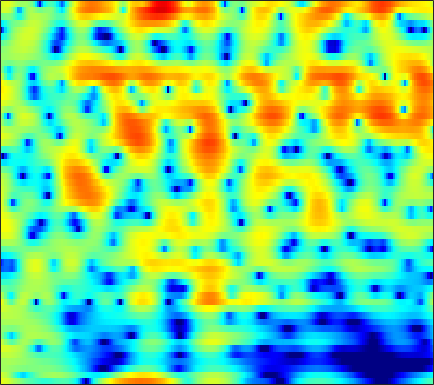

The data file committed next to this chart (first rows):
4.5341, 4.3034, 3.9202, 3.4585, 3.0668, 2.4904, 1.8709, 1.3895, 0.74011, 0.10661, -0.49347, -0.90818, -1.4195, -1.8786, -2.1933, -2.5779, -2.9259, -3.1632, -3.4403, -3.6427, -3.7421, -3.7277, -3.5983, -3.3475
3.466, 3.086, 2.421, 1.558, 0.7688, -0.4911, -2.002, -3.291, -5.115, -6.703, -7.352, -6.988, -5.783, -4.375, -3.396, -2.268, -1.348, -0.7789, -0.1566, 0.3347, 0.7168, 0.9425, 1.171, 1.326
1.302, 1.299, 1.228, 1.095, 0.9618, 0.7563, 0.5358, 0.3734, 0.1764, 0.0156, -0.09684, -0.1479, -0.1756, -0.1648, -0.1396, -0.0948, -0.04687, -0.01642, 0.009176, 0.01195, -0.0147, -0.05688, -0.1462, -0.2769
1.259, 1.404, 1.53, 1.585, 1.586, 1.541, 1.45, 1.357, 1.207, 1.033, 0.8444, 0.6973, 0.496, 0.295, 0.1461, -0.04769, -0.2328, -0.3665, -0.5394, -0.7085, -0.8794, -1.013, -1.205, -1.42
2.492, 2.622, 2.714, 2.72, 2.674, 2.548, 2.351, 2.158, 1.842, 1.455, 1.002, 0.622, 0.07028, -0.5148, -0.9564, -1.515, -1.99, -2.265, -2.501, -2.593, -2.579, -2.533, -2.47, -2.45
3.973, 3.896, 3.728, 3.515, 3.339, 3.099, 2.845, 2.634, 2.292, 1.838, 1.211, 0.5894, -0.5076, -2.005, -3.474, -6.055, -9.479, -12.06, -11.92, -8.707, -5.992, -4.521, -3.159, -2.34
3.123, 2.301, 0.9694, -0.4662, -1.363, -1.837, -1.333, -0.597, 0.4038, 1.164, 1.576, 1.64, 1.405, 0.8253, 0.1902, -0.8285, -1.811, -2.281, -2.293, -1.679, -0.8199, -0.2148, 0.408, 0.7499
0.5495, -0.5425, -2.495, -5.037, -6.986, -7.813, -5.818, -3.925, -1.813, -0.2748, 0.7836, 1.328, 1.785, 2.005, 2.057, 2.022, 1.925, 1.841, 1.73, 1.624, 1.506, 1.392, 1.177, 0.8732
0.7043, 0.5142, 0.2184, -0.04442, -0.1697, -0.1995, -0.05308, 0.1531, 0.5077, 0.879, 1.207, 1.402, 1.586, 1.676, 1.686, 1.629, 1.498, 1.353, 1.099, 0.7813, 0.3911, 0.04102, -0.5097, -1.151
1.393, 1.487, 1.557, 1.587, 1.594, 1.594, 1.599, 1.608, 1.621, 1.616, 1.584, 1.541, 1.448, 1.311, 1.18, 0.9667, 0.7034, 0.4722, 0.1163, -0.3077, -0.808, -1.245, -1.942, -2.787
2.331, 2.406, 2.437, 2.405, 2.357, 2.278, 2.189, 2.101, 1.949, 1.751, 1.505, 1.287, 0.9585, 0.5924, 0.3073, -0.06817, -0.4146, -0.6515, -0.9488, -1.254, -1.61, -1.925, -2.459, -3.18
3.611, 3.383, 3.023, 2.663, 2.44, 2.245, 2.141, 2.092, 2.008, 1.826, 1.467, 1.053, 0.2788, -0.7194, -1.544, -2.564, -3.183, -3.241, -2.883, -2.354, -1.942, -1.769, -1.751, -2.028
4.84, 3.765, 1.934, -0.1579, -1.466, -1.771, -0.489, 0.7184, 2.009, 2.758, 2.891, 2.561, 1.504, -0.4421, -2.79, -8.204, -21.46, -11.8, -4.94, -1.688, 0.06653, 0.7158, 0.9656, 0.7193
2.546, 1.301, -0.8844, -3.686, -5.679, -5.81, -3.374, -1.483, 0.4747, 1.731, 2.392, 2.581, 2.467, 2.025, 1.57, 0.9819, 0.6551, 0.6851, 1.009, 1.413, 1.733, 1.775, 1.412, 0.6071
-0.5631, -0.8782, -1.312, -1.639, -1.729, -1.625, -1.246, -0.7962, -0.1332, 0.4625, 0.9691, 1.28, 1.573, 1.725, 1.776, 1.793, 1.774, 1.738, 1.657, 1.516, 1.266, 1.048, 0.6199, -0.049
-3.424, -3.378, -3.296, -3.133, -2.943, -2.569, -2.053, -1.607, -0.9915, -0.3406, 0.2998, 0.7265, 1.211, 1.601, 1.817, 1.999, 2.069, 2.052, 1.946, 1.756, 1.434, 1.135, 0.7437, 0.3257
-6.986, -6.948, -6.769, -6.48, -6.17, -5.541, -4.626, -3.826, -2.646, -1.404, -0.233, 0.531, 1.392, 2.067, 2.444, 2.763, 2.873, 2.828, 2.604, 2.214, 1.714, 1.229, 0.5565, 0.004383
-13.1, -12.49, -11.92, -12.13, -12.82, -13.45, -11.67, -9.072, -5.568, -2.665, -0.4467, 0.8708, 2.263, 3.261, 3.77, 4.184, 4.286, 4.163, 3.694, 2.87, 1.738, 0.5827, -1.427, -3.721
-15.43, -13.39, -11.84, -11.69, -12.17, -12.88, -11.2, -8.745, -5.319, -2.467, -0.321, 0.966, 2.313, 3.271, 3.761, 4.145, 4.236, 4.1, 3.662, 2.835, 1.575, 0.3702, -1.901, -4.903
-6.465, -6.293, -5.959, -5.606, -5.276, -4.702, -3.96, -3.324, -2.287, -1.272, -0.3628, 0.2644, 0.9395, 1.451, 1.745, 1.99, 2.088, 2.068, 1.931, 1.648, 1.173, 0.8277, 0.3533, -0.07553
-1.946, -1.788, -1.597, -1.368, -1.225, -1.02, -0.869, -0.7461, -0.5946, -0.5345, -0.4888, -0.4821, -0.5215, -0.5548, -0.5516, -0.5032, -0.3967, -0.2805, -0.1361, 0.07605, 0.2651, 0.3362, 0.5113, 0.6844
1.364, 1.607, 1.81, 1.897, 1.866, 1.696, 1.396, 1.092, 0.4868, -0.2638, -1.157, -1.957, -3.032, -3.981, -4.496, -4.736, -4.447, -3.984, -3.21, -2.409, -1.517, -0.9907, -0.3729, 0.1994
3.819, 4.059, 4.209, 4.128, 3.949, 3.515, 2.867, 2.184, 1.018, -0.4705, -2.483, -4.373, -7.66, -12.42, -17.11, -17.8, -13.11, -10.59, -8.096, -6.262, -4.819, -3.69, -2.454, -1.456
4.97, 5.114, 5.128, 4.944, 4.67, 4.132, 3.341, 2.593, 1.382, -0.2241, -2.145, -3.896, -6.65, -9.58, -11.62, -13.18, -13.57, -13.63, -13.62, -12.24, -9.952, -8.17, -5.841, -4.07
5.149, 5.182, 5.051, 4.777, 4.45, 3.899, 3.206, 2.626, 1.685, 0.5804, -0.6742, -1.786, -3.349, -5.084, -6.497, -8.546, -11.13, -13.75, -19.36, -19.31, -13.54, -9.992, -7.018, -4.926
4.784, 4.577, 4.116, 3.514, 3.023, 2.386, 1.857, 1.491, 1.037, 0.6235, 0.06219, -0.3701, -1.11, -1.983, -2.693, -3.76, -4.803, -5.462, -6.121, -6.034, -5.505, -4.847, -3.764, -2.816
4.345, 3.556, 2.147, 0.3613, -1.032, -2.537, -2.965, -2.583, -1.608, -0.7893, -0.2195, 0.002164, 0.02572, -0.1522, -0.4127, -0.853, -1.346, -1.707, -2.03, -2.404, -2.262, -2.177, -1.758, -1.138
4.278, 3.027, 0.7739, -2.459, -6.064, -14.11, -13.27, -8.111, -4.164, -2.065, -0.7466, -0.2216, 0.1705, 0.2039, 0.03937, -0.3599, -0.9909, -1.609, -2.54, -3.583, -4.559, -4.827, -4.55, -3.295
4.163, 3.245, 1.865, 0.3009, -0.7996, -1.954, -2.487, -2.472, -2.097, -1.659, -1.26, -1.104, -0.9935, -1.128, -1.365, -1.932, -2.807, -3.733, -5.44, -7.892, -12.38, -18.83, -21.45, -10.38
3.637, 3.053, 2.158, 1.198, 0.478, -0.4371, -1.261, -1.73, -2.323, -2.643, -2.93, -3.002, -3.126, -3.256, -3.42, -3.794, -4.364, -4.905, -5.926, -6.825, -7.888, -8.089, -7.593, -5.951
3.178, 2.705, 1.896, 0.9676, 0.1338, -1.091, -2.43, -3.531, -4.905, -6.074, -6.618, -6.581, -6.176, -5.621, -5.313, -5.09, -5.171, -5.404, -5.941, -6.554, -7.006, -7.062, -6.355, -4.88
2.449, 1.983, 1.228, 0.2253, -0.6772, -2.192, -4.214, -6.203, -9.948, -16.48, -21.8, -15.37, -10.32, -7.595, -6.36, -5.427, -5.176, -5.432, -6.225, -8.17, -11.11, -15.2, -16.49, -9.25
-0.2838, -0.7425, -1.327, -2.003, -2.525, -3.44, -4.637, -5.698, -7.396, -8.803, -9.296, -8.801, -7.503, -6.173, -5.346, -4.613, -4.261, -4.306, -4.573, -5.449, -6.251, -6.836, -6.238, -4.17
-6.058, -6.756, -6.798, -6.157, -5.682, -5.248, -5.064, -5.131, -5.241, -5.451, -5.409, -5.356, -4.98, -4.552, -4.155, -3.656, -3.191, -2.852, -2.583, -2.187, -1.839, -1.436, -0.723, 0.2284
-15.96, -27.57, -14.27, -9.148, -7.195, -5.62, -4.823, -4.563, -4.488, -4.621, -4.834, -4.897, -4.864, -4.541, -4.159, -3.445, -2.662, -2.065, -1.325, -0.5907, 0.02272, 0.5353, 1.157, 1.808
-2.64, -3.243, -3.383, -3, -2.642, -2.324, -2.351, -2.575, -3.303, -4.339, -5.849, -6.999, -8.22, -7.863, -6.705, -4.745, -2.945, -1.851, -0.5432, 0.3103, 1.083, 1.459, 1.885, 2.196
3.35, 2.954, 2.516, 2.119, 1.845, 1.374, 0.7359, 0.05355, -1.165, -3.06, -5.78, -8.992, -15.43, -13.98, -9.176, -5.107, -2.555, -1.175, 0.001524, 0.8254, 1.229, 1.316, 1.209, 0.8389
4.582, 4.229, 3.768, 3.329, 2.98, 2.503, 1.971, 1.478, 0.7237, -0.1924, -1.218, -1.883, -2.556, -2.611, -2.287, -1.613, -0.9134, -0.5003, -0.1625, -0.01906, -0.2952, -0.5936, -1.383, -2.603
3.467, 2.986, 2.394, 1.969, 1.767, 1.672, 1.647, 1.673, 1.59, 1.505, 1.309, 1.124, 0.9141, 0.6853, 0.5425, 0.3284, 0.06508, -0.2484, -0.6749, -1.409, -2.146, -2.786, -3.689, -4.606
1.723, 0.4178, -1.34, -2.365, -2.127, -0.9065, 0.4719, 1.38, 2.223, 2.781, 3.059, 3.08, 3.008, 2.71, 2.394, 1.797, 0.991, 0.1819, -1.028, -2.767, -4.521, -5.966, -7.16, -7.185
0.9291, -1.428, -6.578, -14.26, -9.369, -3.435, -0.2096, 1.327, 2.686, 3.418, 3.809, 3.876, 3.722, 3.37, 2.927, 2.171, 1.103, 0.1694, -1.595, -4.01, -7.325, -11.5, -23.43, -14.67
2.808, 1.985, 0.9479, 0.3272, 0.3273, 0.7544, 1.405, 1.82, 2.231, 2.371, 2.265, 2.081, 1.608, 1.023, 0.5093, -0.2456, -1.051, -1.661, -2.742, -3.761, -4.909, -5.709, -6.111, -5.747
4.458, 4.115, 3.66, 3.225, 2.947, 2.616, 2.308, 2.035, 1.559, 0.982, 0.173, -0.5621, -1.595, -2.748, -3.504, -4.324, -4.752, -4.946, -4.845, -4.614, -4.505, -4.308, -4.013, -3.657
5.652, 5.356, 4.893, 4.397, 3.968, 3.37, 2.662, 2.069, 1.107, -0.1046, -1.568, -2.944, -5.152, -7.901, -10.32, -12.92, -12.41, -10.61, -8.143, -6.498, -5.135, -4.396, -3.788, -3.361
6.256, 5.848, 5.248, 4.621, 4.152, 3.476, 2.728, 2.059, 1.04, -0.2878, -1.97, -3.424, -5.942, -9.08, -11.8, -15.01, -13.91, -11.31, -8.404, -5.987, -4.367, -3.595, -2.963, -2.842
5.891, 5.153, 4.159, 3.269, 2.814, 2.412, 2.129, 1.842, 1.21, 0.2833, -1.085, -2.412, -4.298, -6.143, -7.228, -7.715, -7.116, -6.165, -4.359, -2.766, -1.591, -0.879, -0.3283, -0.3645
3.143, 1.413, -1.709, -4.889, -5.377, -3.132, -1.049, -0.06849, 0.3886, 0.03053, -1.039, -2.409, -5.26, -9.803, -15.66, -16.73, -9.274, -5.803, -2.93, -0.9793, 0.5167, 1.29, 1.957, 2.283
0.4512, -1.136, -3.966, -6.875, -7.118, -4.779, -2.554, -1.415, -0.5957, -0.5119, -1.048, -1.794, -3.222, -4.91, -5.914, -6.051, -4.785, -3.587, -1.996, -0.6707, 0.2992, 0.8217, 1.338, 1.722
0.5967, 0.2208, -0.261, -0.584, -0.6502, -0.4288, -0.05121, 0.2391, 0.5173, 0.5794, 0.4089, 0.1703, -0.2099, -0.6299, -0.902, -1.065, -0.9916, -0.9356, -0.7263, -0.5379, -0.4828, -0.5011, -0.5511, -0.6139
0.8024, 0.8994, 0.9943, 1.127, 1.235, 1.411, 1.616, 1.751, 1.892, 1.954, 1.917, 1.819, 1.631, 1.389, 1.169, 0.8401, 0.4599, 0.1606, -0.3347, -0.9946, -1.827, -2.543, -3.616, -4.779
0.1551, 0.44, 0.8044, 1.173, 1.466, 1.825, 2.155, 2.365, 2.582, 2.726, 2.788, 2.768, 2.628, 2.388, 2.145, 1.691, 1.068, 0.5339, -0.4124, -1.623, -3.127, -4.525, -6.976, -10.34
-1.69, -1.299, -0.6479, 0.05409, 0.5954, 1.284, 1.884, 2.276, 2.698, 3, 3.18, 3.239, 3.198, 3.004, 2.759, 2.295, 1.66, 1.019, -0.0349, -1.33, -2.907, -4.337, -6.583, -9.183
-5.949, -5.176, -3.676, -2.106, -1.048, 0.1875, 1.192, 1.818, 2.488, 2.981, 3.313, 3.465, 3.562, 3.5, 3.338, 2.986, 2.467, 1.91, 1.033, -0.06095, -1.417, -2.606, -4.363, -6.333
-20.51, -12.56, -7.262, -4.108, -2.467, -0.8336, 0.3694, 1.051, 1.791, 2.384, 2.859, 3.133, 3.386, 3.521, 3.526, 3.372, 3.021, 2.68, 2.053, 1.215, 0.1549, -0.7595, -2.171, -3.813
-6.89, -5.982, -4.365, -2.829, -1.953, -1.123, -0.5881, -0.3208, 0.03583, 0.5178, 1.139, 1.641, 2.224, 2.666, 2.888, 2.994, 2.891, 2.738, 2.329, 1.773, 1.103, 0.5184, -0.3744, -1.412
-0.7948, -0.4121, -0.08013, 0.01325, -0.1212, -0.7801, -2.029, -3.208, -4.581, -4.314, -2.474, -0.951, 0.6461, 1.651, 2.071, 2.337, 2.376, 2.211, 1.961, 1.692, 1.407, 1.121, 0.619, -0.004216
2.938, 3.336, 3.542, 3.264, 2.704, 1.344, -1.003, -3.782, -9.204, -8.745, -3.678, -1.249, 0.6534, 1.493, 1.566, 1.148, 0.3641, -0.2793, -0.6234, -0.4042, 0.02674, 0.2878, 0.3419, 0.006601
3.277, 3.727, 4.096, 4.149, 3.943, 3.409, 2.628, 2.011, 1.332, 1.063, 1.143, 1.218, 1.133, 0.5315, -0.3731, -2.545, -6.404, -11.32, -17.66, -9.345, -5.219, -3.54, -2.435, -2.317
